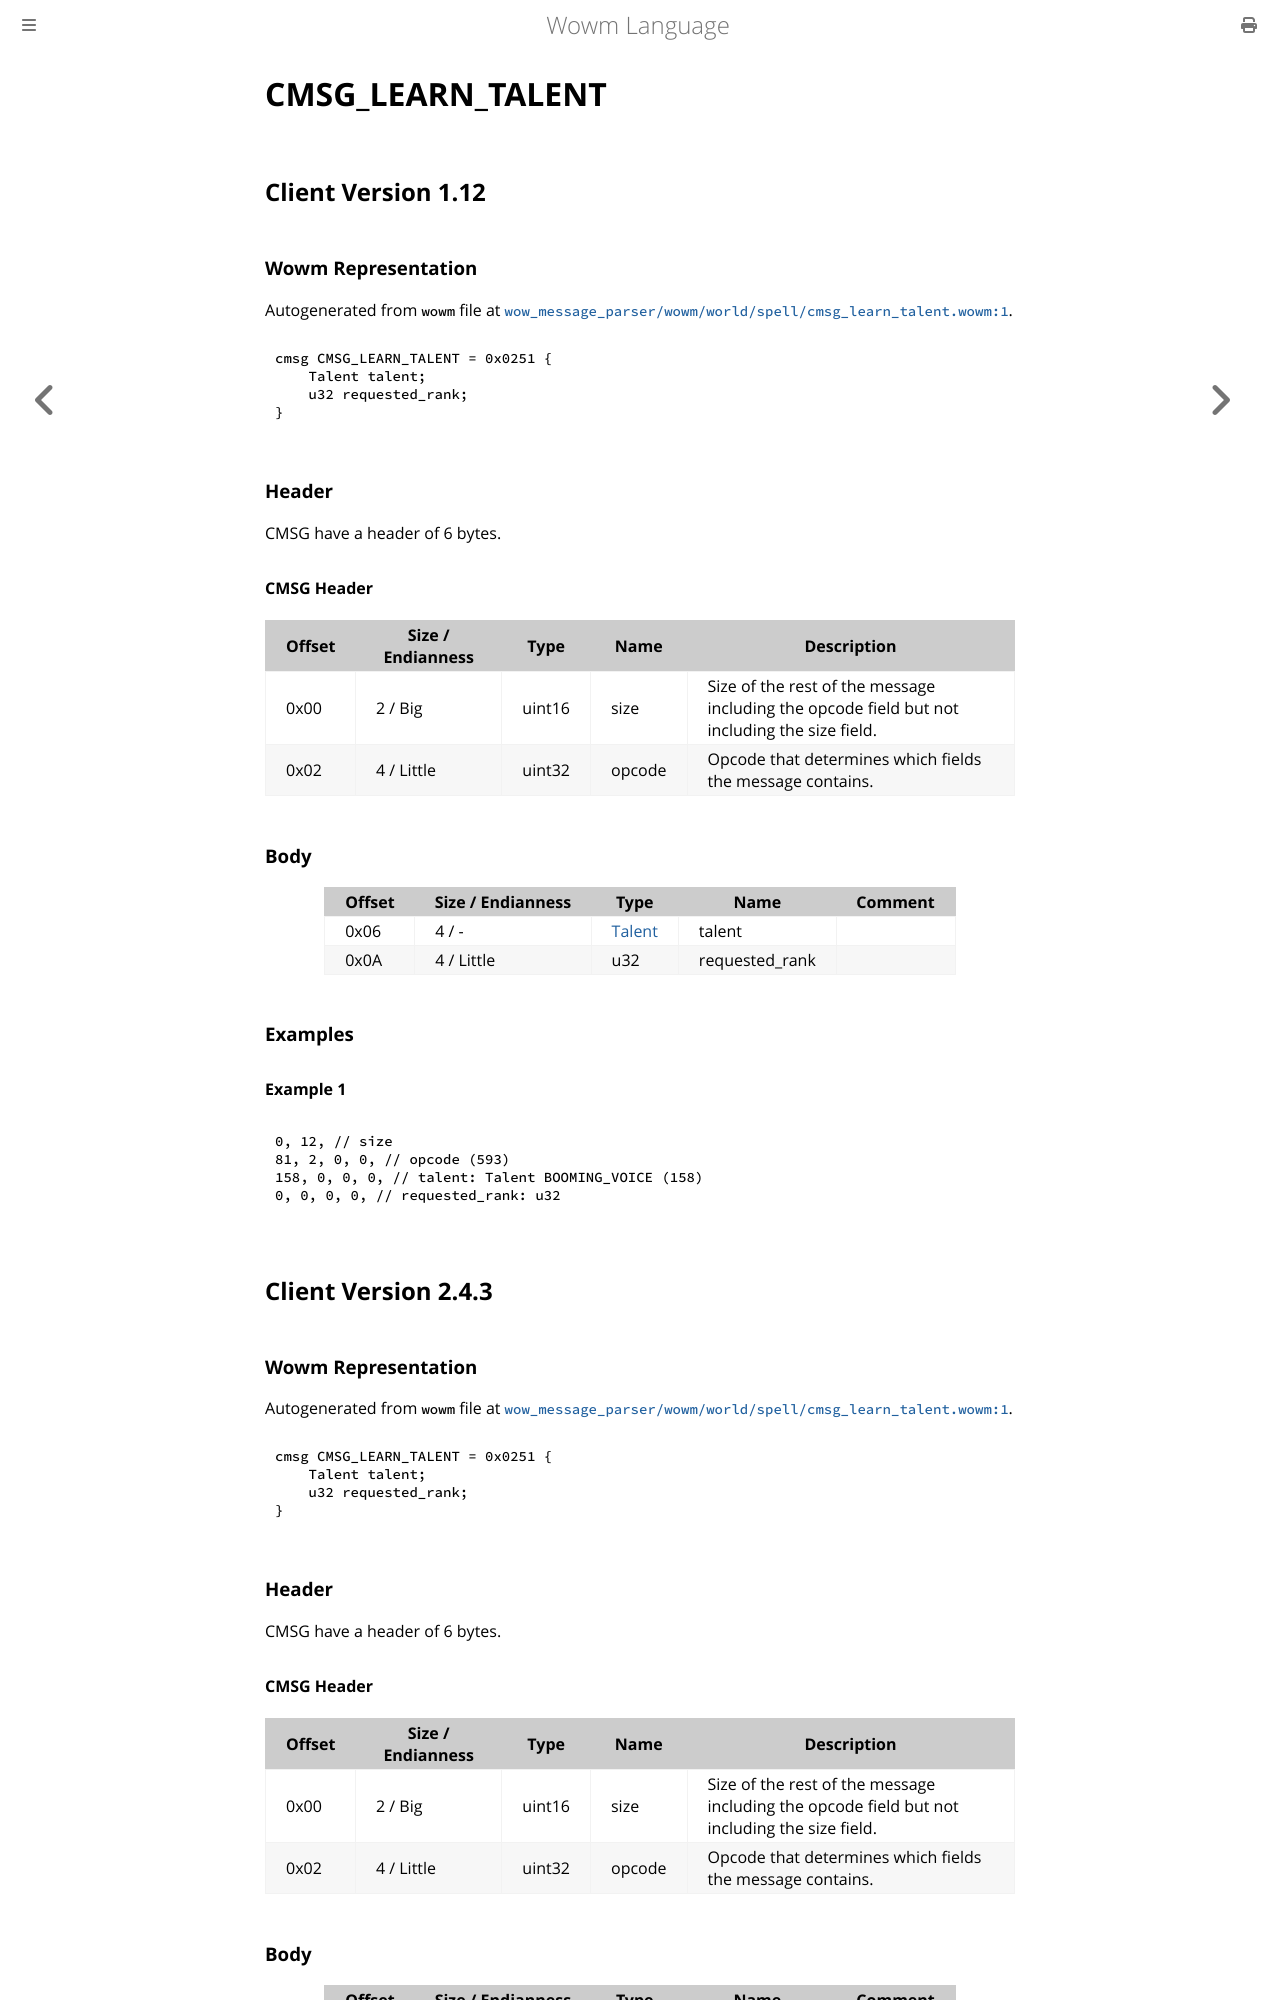

repository: gtker/wow_messages · page: docs/cmsg_learn_talent.html · generator: mdbook

# CMSG_LEARN_TALENT

## Client Version 1.12

### Wowm Representation

Autogenerated from `wowm` file at [`wow_message_parser/wowm/world/spell/cmsg_learn_talent.wowm:1`](https://github.com/gtker/wow_messages/tree/main/wow_message_parser/wowm/world/spell/cmsg_learn_talent.wowm#L1).
```rust,ignore
cmsg CMSG_LEARN_TALENT = 0x0251 {
    Talent talent;
    u32 requested_rank;
}
```
### Header

CMSG have a header of 6 bytes.

#### CMSG Header

| Offset | Size / Endianness | Type   | Name   | Description |
| ------ | ----------------- | ------ | ------ | ----------- |
| 0x00   | 2 / Big           | uint16 | size   | Size of the rest of the message including the opcode field but not including the size field.|
| 0x02   | 4 / Little        | uint32 | opcode | Opcode that determines which fields the message contains.|

### Body

| Offset | Size / Endianness | Type | Name | Comment |
| ------ | ----------------- | ---- | ---- | ------- |
| 0x06 | 4 / - | [Talent](talent.md) | talent |  |
| 0x0A | 4 / Little | u32 | requested_rank |  |

### Examples

#### Example 1

```c
0, 12, // size
81, 2, 0, 0, // opcode (593)
158, 0, 0, 0, // talent: Talent BOOMING_VOICE (158)
0, 0, 0, 0, // requested_rank: u32
```
## Client Version 2.4.3

### Wowm Representation

Autogenerated from `wowm` file at [`wow_message_parser/wowm/world/spell/cmsg_learn_talent.wowm:1`](https://github.com/gtker/wow_messages/tree/main/wow_message_parser/wowm/world/spell/cmsg_learn_talent.wowm#L1).
```rust,ignore
cmsg CMSG_LEARN_TALENT = 0x0251 {
    Talent talent;
    u32 requested_rank;
}
```
### Header

CMSG have a header of 6 bytes.

#### CMSG Header

| Offset | Size / Endianness | Type   | Name   | Description |
| ------ | ----------------- | ------ | ------ | ----------- |
| 0x00   | 2 / Big           | uint16 | size   | Size of the rest of the message including the opcode field but not including the size field.|
| 0x02   | 4 / Little        | uint32 | opcode | Opcode that determines which fields the message contains.|
